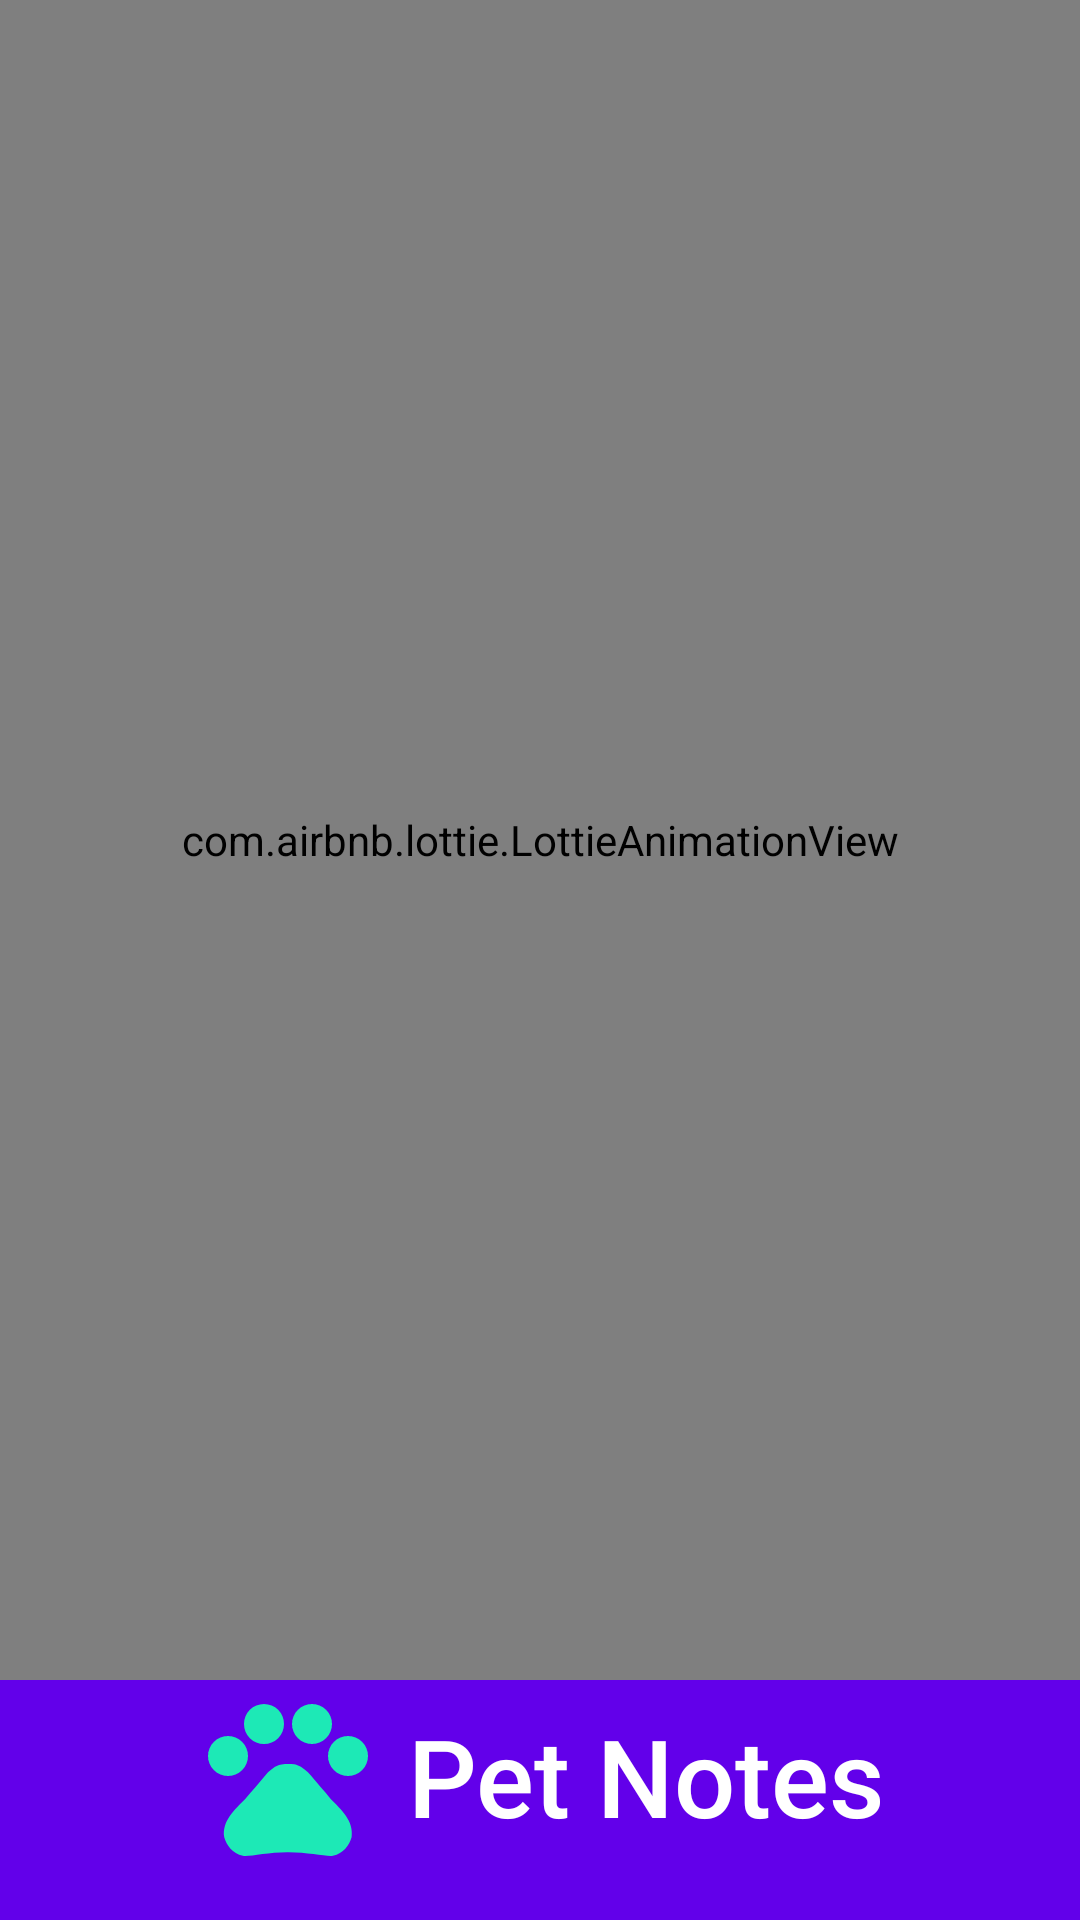

Layout XML and referenced resources for this Android screen:
<!-- AndroidManifest.xml: activity theme AppTheme.NoActionBar -->
<!-- res/layout/activity_splash.xml -->
<?xml version="1.0" encoding="utf-8"?>
<androidx.constraintlayout.widget.ConstraintLayout xmlns:android="http://schemas.android.com/apk/res/android"
        xmlns:app="http://schemas.android.com/apk/res-auto"
        xmlns:tools="http://schemas.android.com/tools"
        android:layout_width="match_parent"
        android:layout_height="match_parent"
        android:background="@color/primaryColor"
        android:fitsSystemWindows="true"
        tools:context=".SplashActivity">

    <com.airbnb.lottie.LottieAnimationView
            android:id="@+id/animation_view"
            android:layout_width="0dp"
            android:layout_height="0dp"
            app:layout_constraintBottom_toTopOf="@+id/textView2"
            app:layout_constraintEnd_toEndOf="parent"
            app:layout_constraintStart_toStartOf="parent"
            app:layout_constraintTop_toTopOf="parent"
            app:lottie_autoPlay="true"
            app:lottie_fileName="dancing_dog_animation.json"
            app:lottie_loop="true" />

    <TextView
            android:id="@+id/textView2"
            android:layout_width="wrap_content"
            android:layout_height="wrap_content"
            android:layout_margin="16dp"
            android:drawableStart="@drawable/ic_pets_black_24dp"
            android:drawablePadding="8dp"
            android:fontFamily="sans-serif-medium"
            android:gravity="center_vertical"
            android:text="@string/app_name"
            android:textColor="@color/white"
            android:textSize="36sp"
            app:layout_constraintBottom_toBottomOf="parent"
            app:layout_constraintEnd_toEndOf="parent"
            app:layout_constraintHorizontal_bias="0.498"
            app:layout_constraintStart_toStartOf="parent" />

</androidx.constraintlayout.widget.ConstraintLayout>
<!-- resources referenced by this layout -->
<resources>
  <color name="primaryColor">#6200ea</color>
  <color name="white">#FFF</color>
  <!-- drawable ic_pets_black_24dp (drawable) -->
  <vector xmlns:android="http://schemas.android.com/apk/res/android"
          android:width="64dp"
          android:height="64dp"
          android:viewportWidth="24.0"
          android:viewportHeight="24.0">
      <path
              android:fillColor="@color/secondaryColor"
              android:pathData="M4.5,9.5m-2.5,0a2.5,2.5 0,1 1,5 0a2.5,2.5 0,1 1,-5 0" />
      <path
              android:fillColor="@color/secondaryColor"
              android:pathData="M9,5.5m-2.5,0a2.5,2.5 0,1 1,5 0a2.5,2.5 0,1 1,-5 0" />
      <path
              android:fillColor="@color/secondaryColor"
              android:pathData="M15,5.5m-2.5,0a2.5,2.5 0,1 1,5 0a2.5,2.5 0,1 1,-5 0" />
      <path
              android:fillColor="@color/secondaryColor"
              android:pathData="M19.5,9.5m-2.5,0a2.5,2.5 0,1 1,5 0a2.5,2.5 0,1 1,-5 0" />
      <path
              android:fillColor="@color/secondaryColor"
              android:pathData="M17.34,14.86c-0.87,-1.02 -1.6,-1.89 -2.48,-2.91 -0.46,-0.54 -1.05,-1.08 -1.75,-1.32 -0.11,-0.04 -0.22,-0.07 -0.33,-0.09 -0.25,-0.04 -0.52,-0.04 -0.78,-0.04s-0.53,0 -0.79,0.05c-0.11,0.02 -0.22,0.05 -0.33,0.09 -0.7,0.24 -1.28,0.78 -1.75,1.32 -0.87,1.02 -1.6,1.89 -2.48,2.91 -1.31,1.31 -2.92,2.76 -2.62,4.79 0.29,1.02 1.02,2.03 2.33,2.32 0.73,0.15 3.06,-0.44 5.54,-0.44h0.18c2.48,0 4.81,0.58 5.54,0.44 1.31,-0.29 2.04,-1.31 2.33,-2.32 0.31,-2.04 -1.3,-3.49 -2.61,-4.8z" />
  </vector>
  <string name="app_name">Pet Notes</string>
  <style name="AppTheme.NoActionBar" parent="AppTheme">
          <item name="windowActionBar">false</item>
          <item name="windowNoTitle">true</item>
      </style>
  <color name="secondaryColor">#1de9b6</color>
  <style name="AppTheme" parent="Theme.AppCompat.Light.DarkActionBar">
          
          <item name="colorPrimary">@color/primaryColor</item>
          <item name="colorPrimaryDark">@color/primaryDarkColor</item>
          <item name="colorAccent">@color/secondaryColor</item>
      </style>
  <color name="primaryDarkColor">#4600B6</color>
</resources>
